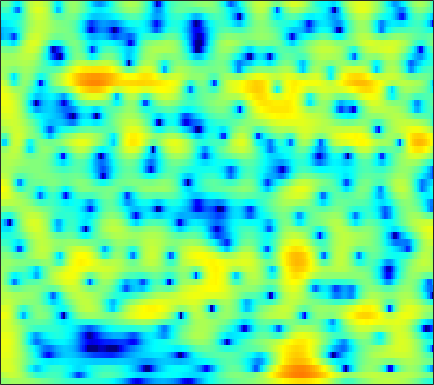

The data file committed next to this chart (first rows):
0.38011, 0.62785, 0.91363, 1.1457, 1.2821, 1.4122, 1.4828, 1.5023, 1.4849, 1.42, 1.3115, 1.2036, 1.0279, 0.81917, 0.64816, 0.39907, 0.13311, -0.072306, -0.35357, -0.63658, -0.92788, -1.1487, -1.4426, -1.7373
1.99, 2.501, 3.001, 3.31, 3.426, 3.431, 3.275, 3.053, 2.621, 2.035, 1.3, 0.6569, -0.3049, -1.347, -2.137, -3.108, -3.853, -4.189, -4.312, -4.143, -3.818, -3.552, -3.248, -3.05
4.158, 4.349, 4.483, 4.47, 4.356, 4.061, 3.592, 3.119, 2.319, 1.307, 0.06447, -1.032, -2.729, -4.689, -6.27, -8.238, -9.376, -9.334, -8.413, -7.208, -6.132, -5.474, -4.803, -4.346
4.424, 4.497, 4.491, 4.363, 4.185, 3.839, 3.365, 2.929, 2.243, 1.45, 0.561, -0.1529, -1.148, -2.159, -2.906, -3.849, -4.708, -5.283, -5.943, -6.483, -6.899, -7.125, -7.31, -7.381
4.926, 4.986, 4.956, 4.798, 4.595, 4.213, 3.703, 3.235, 2.508, 1.662, 0.7038, -0.08707, -1.24, -2.508, -3.542, -5.051, -6.745, -8.167, -10.34, -12.92, -15.96, -18.18, -19.18, -17.22
5.109, 5.2, 5.185, 5.014, 4.783, 4.335, 3.73, 3.174, 2.301, 1.28, 0.1231, -0.8231, -2.178, -3.615, -4.729, -6.25, -7.787, -8.937, -10.46, -11.92, -13.18, -13.82, -13.97, -13.35
5.245, 5.396, 5.428, 5.266, 5.015, 4.505, 3.786, 3.105, 1.996, 0.6333, -0.9992, -2.422, -4.612, -7.139, -9.218, -11.88, -13.41, -13.36, -12.35, -11.17, -10.15, -9.513, -8.782, -8.151
4.812, 5.009, 5.092, 4.972, 4.751, 4.281, 3.614, 2.98, 1.947, 0.6854, -0.8275, -2.144, -4.156, -6.452, -8.283, -10.45, -11.34, -10.92, -9.664, -8.365, -7.272, -6.612, -5.923, -5.434
4.016, 4.183, 4.236, 4.102, 3.889, 3.466, 2.897, 2.392, 1.633, 0.8031, -0.07186, -0.7312, -1.588, -2.364, -2.863, -3.389, -3.74, -3.89, -3.971, -3.962, -3.918, -3.898, -3.912, -4.006
4.334, 4.393, 4.284, 3.966, 3.597, 2.931, 2.102, 1.409, 0.4629, -0.4049, -1.091, -1.438, -1.687, -1.736, -1.693, -1.603, -1.525, -1.505, -1.543, -1.673, -1.922, -2.2, -2.691, -3.334
5.4, 5.405, 5.176, 4.646, 4.024, 2.855, 1.218, -0.399, -3.236, -7.004, -10.36, -9.568, -6.304, -3.707, -2.328, -1.056, -0.2618, 0.08747, 0.2771, 0.1952, -0.1561, -0.5864, -1.375, -2.436
4.24, 4.425, 4.413, 4.091, 3.648, 2.777, 1.564, 0.4208, -1.354, -3.102, -4.15, -4.116, -3.218, -2.024, -1.242, -0.4715, -0.02533, 0.1041, 0.02454, -0.3138, -0.8607, -1.38, -2.178, -3.056
2.597, 2.966, 3.216, 3.224, 3.093, 2.779, 2.345, 1.976, 1.476, 1.025, 0.696, 0.5464, 0.423, 0.3567, 0.2987, 0.1539, -0.1442, -0.496, -1.188, -2.158, -3.429, -4.592, -6.385, -8.058
2.454, 2.608, 2.652, 2.554, 2.42, 2.181, 1.934, 1.774, 1.593, 1.44, 1.314, 1.244, 1.147, 1.01, 0.8583, 0.5719, 0.136, -0.3131, -1.11, -2.22, -3.754, -5.288, -8.033, -11.79
2.317, 1.946, 1.292, 0.5295, -0.06695, -0.778, -1.246, -1.384, -1.278, -0.9615, -0.5961, -0.3593, -0.09354, 0.07228, 0.1261, 0.1046, 0.009047, -0.1128, -0.3431, -0.6501, -1.024, -1.288, -1.599, -1.772
1.661, 0.7531, -0.8592, -3.101, -5.371, -9.435, -13.4, -12.2, -8.398, -5.696, -3.987, -3.19, -2.59, -2.344, -2.289, -2.269, -2.163, -1.968, -1.54, -0.9648, -0.3231, 0.1526, 0.7662, 1.365
1.532, 0.8101, -0.4503, -2.108, -3.556, -5.507, -6.753, -6.787, -5.853, -4.798, -4.156, -3.982, -4.293, -5.295, -6.524, -8.747, -10.65, -10.14, -7.283, -4.402, -2.128, -0.8135, 0.5733, 1.687
1.36, 1.238, 0.924, 0.484, 0.09864, -0.3896, -0.7953, -1.052, -1.268, -1.446, -1.77, -2.143, -2.901, -4.075, -5.305, -7.286, -8.751, -8.39, -6.22, -3.817, -1.913, -0.8046, 0.2934, 1.057
0.6462, 0.9643, 1.154, 1.141, 1.027, 0.7864, 0.5268, 0.3621, 0.1456, -0.003206, -0.07776, -0.1472, -0.2351, -0.3379, -0.4068, -0.4573, -0.3874, -0.2317, 0.1004, 0.4844, 0.7569, 0.8097, 0.6375, 0.04446
-0.1067, 0.1676, 0.2332, -0.005024, -0.3308, -0.9479, -1.653, -2.114, -2.509, -2.451, -1.863, -1.233, -0.3282, 0.5205, 1.087, 1.724, 2.213, 2.489, 2.724, 2.77, 2.611, 2.301, 1.569, 0.3626
-1.491, -1.539, -1.863, -2.528, -3.307, -4.855, -7.335, -10.17, -15.99, -15.59, -9.266, -6.065, -3.069, -0.9677, 0.2145, 1.411, 2.257, 2.701, 3.065, 3.184, 3.092, 2.897, 2.459, 1.873
-3.381, -3.431, -3.614, -3.995, -4.453, -5.253, -6.315, -7.12, -7.776, -7.345, -5.659, -4.146, -2.218, -0.5707, 0.4406, 1.503, 2.261, 2.649, 2.942, 3.02, 2.89, 2.696, 2.335, 1.914
-5.602, -5.346, -5.099, -4.916, -4.778, -4.518, -4.101, -3.728, -3.076, -2.213, -1.257, -0.4719, 0.5561, 1.492, 2.089, 2.72, 3.131, 3.286, 3.291, 3.069, 2.621, 2.149, 1.377, 0.5053
-7.685, -7.643, -7.936, -8.132, -7.829, -6.715, -5.049, -3.707, -2.02, -0.5146, 0.7867, 1.623, 2.572, 3.314, 3.732, 4.094, 4.229, 4.171, 3.87, 3.279, 2.39, 1.476, -0.1058, -2.207
-7.518, -8.659, -11.63, -18.44, -30.34, -13.59, -7.583, -4.767, -2.009, -0.03516, 1.474, 2.35, 3.247, 3.87, 4.179, 4.38, 4.356, 4.189, 3.747, 3.039, 2.05, 1.075, -0.5664, -2.787
-3.736, -4.17, -4.747, -5.126, -4.986, -4.171, -2.843, -1.756, -0.3883, 0.7793, 1.697, 2.243, 2.771, 3.096, 3.22, 3.235, 3.079, 2.859, 2.433, 1.863, 1.13, 0.5062, -0.4458, -1.504
0.04815, 0.03959, 0.02683, 0.06002, 0.1452, 0.3644, 0.6606, 0.9356, 1.284, 1.594, 1.824, 1.916, 1.937, 1.832, 1.669, 1.368, 0.9921, 0.6795, 0.2587, -0.1564, -0.5832, -0.9124, -1.38, -1.834
2.941, 2.985, 2.947, 2.857, 2.749, 2.586, 2.413, 2.269, 2.073, 1.845, 1.577, 1.316, 0.8656, 0.2599, -0.3065, -1.202, -2.157, -2.809, -3.428, -3.636, -3.476, -3.304, -3.119, -3.136
5.17, 5.106, 4.859, 4.438, 4.021, 3.354, 2.629, 2.07, 1.425, 0.8841, 0.4521, 0.1381, -0.4134, -1.267, -2.204, -4.061, -6.935, -10.06, -14.57, -12.13, -8.024, -6.005, -4.333, -3.658
6.28, 6.065, 5.523, 4.63, 3.73, 2.154, 0.1668, -1.514, -3.533, -4.235, -3.528, -2.731, -1.972, -1.766, -2.029, -2.934, -4.433, -5.737, -6.875, -6.305, -4.658, -3.453, -2.265, -1.627
5.156, 4.925, 4.305, 3.293, 2.214, 0.2404, -2.617, -5.629, -11.36, -12.73, -7.698, -5.142, -2.994, -1.782, -1.291, -0.9949, -0.9432, -0.9641, -0.9558, -0.8303, -0.5764, -0.366, -0.1624, -0.002502
3.126, 3.066, 2.754, 2.194, 1.601, 0.6355, -0.4837, -1.296, -2.158, -2.497, -2.334, -1.976, -1.424, -0.9202, -0.6143, -0.3201, -0.1338, -0.054, 0.003102, 0.02723, 0.00281, -0.03985, -0.128, -0.3061
1.885, 2.037, 2.08, 1.952, 1.76, 1.426, 1.027, 0.7355, 0.373, 0.1298, -0.02286, -0.06583, -0.06124, -0.01387, 0.04154, 0.09971, 0.1294, 0.1241, 0.06913, -0.04376, -0.2489, -0.4556, -0.7783, -1.264
1.624, 1.89, 2.116, 2.201, 2.205, 2.1, 1.931, 1.747, 1.474, 1.154, 0.8492, 0.6326, 0.4013, 0.2452, 0.1764, 0.1343, 0.13, 0.1216, 0.06937, -0.08465, -0.3657, -0.6818, -1.285, -2.097
1.857, 2.078, 2.315, 2.522, 2.63, 2.687, 2.606, 2.429, 2.046, 1.454, 0.7377, 0.1608, -0.5323, -0.972, -1.073, -0.8977, -0.5368, -0.253, 0.03172, 0.1327, 0.0274, -0.2255, -0.8548, -1.728
1, 0.8972, 1.107, 1.694, 2.205, 2.83, 3.121, 3.095, 2.596, 1.584, -0.1337, -1.938, -5.104, -7.87, -7.4, -4.663, -2.322, -1.094, -0.05261, 0.5084, 0.6716, 0.6044, 0.3459, -0.1431
-4.634, -8.445, -8.225, -2.996, -0.2241, 2.086, 3.365, 3.766, 3.646, 2.84, 1.26, -0.4571, -3.414, -5.883, -5.693, -3.521, -1.648, -0.7494, -0.1059, 0.009631, -0.225, -0.4855, -0.7358, -0.9161
-1.806, -2.666, -2.403, -0.6451, 0.8263, 2.423, 3.47, 3.88, 4.035, 3.716, 3.084, 2.46, 1.573, 0.7732, 0.328, -0.1542, -0.6197, -1.087, -1.995, -3.421, -5.403, -7.265, -9.691, -9.608
1.543, 1.708, 2.042, 2.484, 2.852, 3.3, 3.582, 3.675, 3.598, 3.304, 2.824, 2.357, 1.643, 0.8487, 0.201, -0.7577, -1.837, -2.776, -4.319, -6.322, -8.952, -11.56, -15.41, -15.65
2.743, 3.062, 3.41, 3.65, 3.771, 3.826, 3.738, 3.585, 3.219, 2.719, 2.061, 1.48, 0.6099, -0.3435, -1.112, -2.148, -3.223, -4.057, -5.209, -6.415, -7.574, -8.354, -9.227, -9.633
3.692, 4.03, 4.318, 4.449, 4.437, 4.274, 3.959, 3.601, 2.967, 2.169, 1.186, 0.345, -0.8871, -2.202, -3.187, -4.407, -5.457, -6.095, -6.761, -7.24, -7.688, -7.942, -8.353, -8.657
4.65, 4.911, 5.086, 5.084, 4.958, 4.633, 4.119, 3.593, 2.724, 1.593, 0.2019, -1.032, -2.97, -5.232, -7.092, -9.533, -11.11, -11.3, -10.64, -9.739, -9.084, -8.828, -8.664, -8.874
5.324, 5.441, 5.46, 5.3, 5.077, 4.638, 4.007, 3.419, 2.442, 1.199, -0.3555, -1.77, -4.115, -7.21, -10.32, -16.46, -25.66, -19.72, -14.2, -11.37, -9.685, -8.996, -8.546, -8.704
5.445, 5.404, 5.214, 4.88, 4.554, 4.026, 3.412, 2.896, 2.077, 1.116, -0.05428, -1.113, -2.748, -4.622, -6.074, -7.935, -9.159, -9.493, -9.288, -8.632, -7.95, -7.41, -6.976, -6.753
5.012, 4.798, 4.282, 3.587, 2.991, 2.217, 1.652, 1.36, 1.111, 0.8579, 0.4263, -0.07774, -1.004, -2.2, -3.27, -4.794, -6.32, -7.324, -8.042, -7.909, -7.017, -6.112, -4.882, -3.843
3.85, 3.492, 2.467, 0.7107, -1.136, -3.963, -5.321, -4.262, -2.024, -0.4213, 0.4138, 0.6121, 0.3217, -0.5621, -1.624, -3.691, -6.862, -10.49, -20.01, -16.63, -9.183, -6.149, -3.435, -1.624
2.047, 1.875, 0.9899, -0.7582, -2.753, -6.168, -7.863, -6.029, -2.963, -0.8122, 0.423, 0.8767, 0.9538, 0.4887, -0.1779, -1.481, -3.132, -4.452, -5.709, -5.734, -4.646, -3.557, -2.188, -0.9415
1.491, 1.539, 1.311, 0.8544, 0.461, 0.01522, -0.1435, -0.0017, 0.4379, 0.9656, 1.379, 1.539, 1.54, 1.285, 0.9252, 0.3045, -0.4395, -1.011, -1.698, -2.198, -2.463, -2.61, -2.645, -2.56
1.799, 1.807, 1.758, 1.672, 1.626, 1.599, 1.646, 1.727, 1.909, 2.098, 2.254, 2.3, 2.254, 2.05, 1.78, 1.269, 0.5824, -0.01459, -0.9613, -2.031, -3.175, -4.143, -5.397, -6.647
1.503, 1.423, 1.345, 1.304, 1.319, 1.403, 1.586, 1.784, 2.093, 2.412, 2.705, 2.877, 2.982, 2.905, 2.72, 2.248, 1.519, 0.7742, -0.5067, -2.19, -4.341, -6.284, -9.35, -12.98
-0.262, -0.3942, -0.5407, -0.6683, -0.7464, -0.6997, -0.3854, 0.05881, 0.8481, 1.756, 2.608, 3.154, 3.689, 3.97, 3.992, 3.755, 3.183, 2.498, 1.229, -0.5328, -2.975, -5.316, -9.555, -16.12
-5.147, -4.897, -4.964, -5.606, -6.479, -7.826, -8.06, -6.704, -3.867, -1.234, 0.8586, 2.075, 3.302, 4.115, 4.465, 4.628, 4.43, 4.061, 3.259, 2.12, 0.6158, -0.6605, -2.542, -4.339
-11.36, -9.951, -9.314, -9.928, -11.24, -14.45, -16.73, -13.16, -7.986, -4.27, -1.592, -0.05709, 1.508, 2.624, 3.212, 3.691, 3.86, 3.806, 3.505, 2.982, 2.312, 1.725, 0.9137, 0.1778
-10.36, -9.71, -9.093, -8.772, -8.63, -8.386, -7.755, -6.928, -5.415, -3.719, -2.072, -0.9491, 0.3489, 1.4, 2.024, 2.631, 3.002, 3.125, 3.114, 2.922, 2.604, 2.281, 1.819, 1.353
-8.05, -7.682, -7.255, -6.875, -6.621, -6.236, -5.712, -5.179, -4.289, -3.219, -2.029, -1.125, 0.02428, 1.038, 1.677, 2.351, 2.806, 3.002, 3.083, 2.974, 2.68, 2.385, 1.908, 1.377
-6.126, -5.715, -5.405, -5.351, -5.451, -5.687, -5.884, -5.834, -5.294, -4.139, -2.623, -1.425, 0.0658, 1.336, 2.116, 2.914, 3.431, 3.647, 3.697, 3.491, 3.032, 2.547, 1.702, 0.6912
-3.748, -3.329, -3.215, -3.67, -4.421, -6.167, -9.165, -12.53, -14.1, -8.643, -4.297, -1.955, 0.3752, 2.061, 2.997, 3.887, 4.417, 4.599, 4.568, 4.218, 3.55, 2.78, 1.347, -0.6811
-1.659, -1.355, -1.345, -1.789, -2.445, -3.786, -5.559, -6.826, -7.045, -5.111, -2.627, -0.9872, 0.7722, 2.074, 2.788, 3.438, 3.795, 3.876, 3.77, 3.407, 2.773, 2.076, 0.8261, -0.8898
